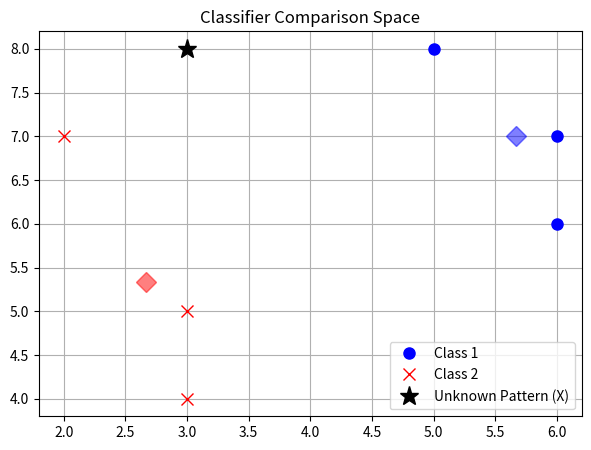

This chart was generated by the following Python code:
# =========================================================
# Pattern Recognition & Machine Learning Pipeline
# Step 8: Algorithmic Comparison - k-NN vs MDC
# =========================================================

import numpy as np
import matplotlib.pyplot as plt
import warnings

warnings.simplefilter('ignore')

class ClassifierComparator:
    """
    Directly compares the decision logic of a Minimum Distance Classifier (MDC) 
    and a k-Nearest Neighbors (k-NN) classifier for a given unknown pattern.
    """

    @staticmethod
    def mdc_distance(x_pattern, class_data):
        """ 
        Calculates the MDC discriminant function g(x).
        Higher value indicates closer proximity to the class mean.
        """
        class_mean = np.mean(class_data, axis=0)
        return np.dot(class_mean, x_pattern) - 0.5 * np.dot(class_mean, class_mean)

    @staticmethod
    def knn_distance(x_pattern, class_data, k):
        """ 
        Calculates the sum of squared Euclidean distances to the top K nearest 
        neighbors within a specific class. Lower value means closer proximity.
        """
        # Vectorized calculation of squared distances from x_pattern to all points
        distances = np.sum((class_data - x_pattern)**2, axis=1)
        
        # Sort and sum the distances of the K nearest neighbors
        sorted_distances = np.sort(distances)
        return np.sum(sorted_distances[:k])

    @staticmethod
    def run_comparison(class1, class2, x_pattern, k=1):
        """ Runs both classifiers and outputs the comparative results. """
        print(f"--- Evaluating Pattern X = {x_pattern.tolist()} ---")
        
        # --- MDC Classifier ---
        print("\n[1] Minimum Distance Classifier (MDC)")
        d1_mdc = ClassifierComparator.mdc_distance(x_pattern, class1)
        d2_mdc = ClassifierComparator.mdc_distance(x_pattern, class2)
        print(f"Discriminant d1 (Class 1): {d1_mdc:.2f}")
        print(f"Discriminant d2 (Class 2): {d2_mdc:.2f}")
        
        classified_mdc = 1 if d1_mdc > d2_mdc else 2
        print(f"-> MDC Prediction: Class {classified_mdc}")

        # --- k-NN Classifier ---
        print(f"\n[2] k-Nearest Neighbors (k={k})")
        d1_knn = ClassifierComparator.knn_distance(x_pattern, class1, k)
        d2_knn = ClassifierComparator.knn_distance(x_pattern, class2, k)
        print(f"Min Distance Sum d1 (Class 1): {d1_knn:.2f}")
        print(f"Min Distance Sum d2 (Class 2): {d2_knn:.2f}")
        
        # Note: For this KNN distance metric, smaller sum means closer
        classified_knn = 1 if d1_knn < d2_knn else 2
        print(f"-> k-NN Prediction: Class {classified_knn}\n")
        
        return classified_mdc, classified_knn

    @staticmethod
    def visualize(class1, class2, x_pattern):
        """ Simple scatter plot to visually verify the classification. """
        plt.figure(figsize=(7, 5))
        plt.plot(class1[:, 0], class1[:, 1], 'bo', markersize=8, label='Class 1')
        plt.plot(class2[:, 0], class2[:, 1], 'rx', markersize=8, label='Class 2')
        plt.plot(x_pattern[0], x_pattern[1], 'k*', markersize=14, label='Unknown Pattern (X)')
        
        # Show class means for MDC logic
        plt.plot(np.mean(class1[:, 0]), np.mean(class1[:, 1]), 'bD', markersize=10, alpha=0.5)
        plt.plot(np.mean(class2[:, 0]), np.mean(class2[:, 1]), 'rD', markersize=10, alpha=0.5)

        plt.grid(True)
        plt.title('Classifier Comparison Space')
        plt.legend(loc='best')
        plt.show()

# =========================================================
# MAIN EXECUTION
# =========================================================
if __name__ == "__main__":
    # Define training classes
    c1 = np.array([[6, 7], [5, 8], [6, 6]], dtype=float)
    c2 = np.array([[3, 4], [2, 7], [3, 5]], dtype=float)
    
    # Define unknown pattern
    x_unknown = np.array([3, 8], dtype=float)
    
    # Run the comparison
    comparator = ClassifierComparator()
    comparator.run_comparison(c1, c2, x_unknown, k=1)
    
    # Visualize the problem space
    comparator.visualize(c1, c2, x_unknown)
